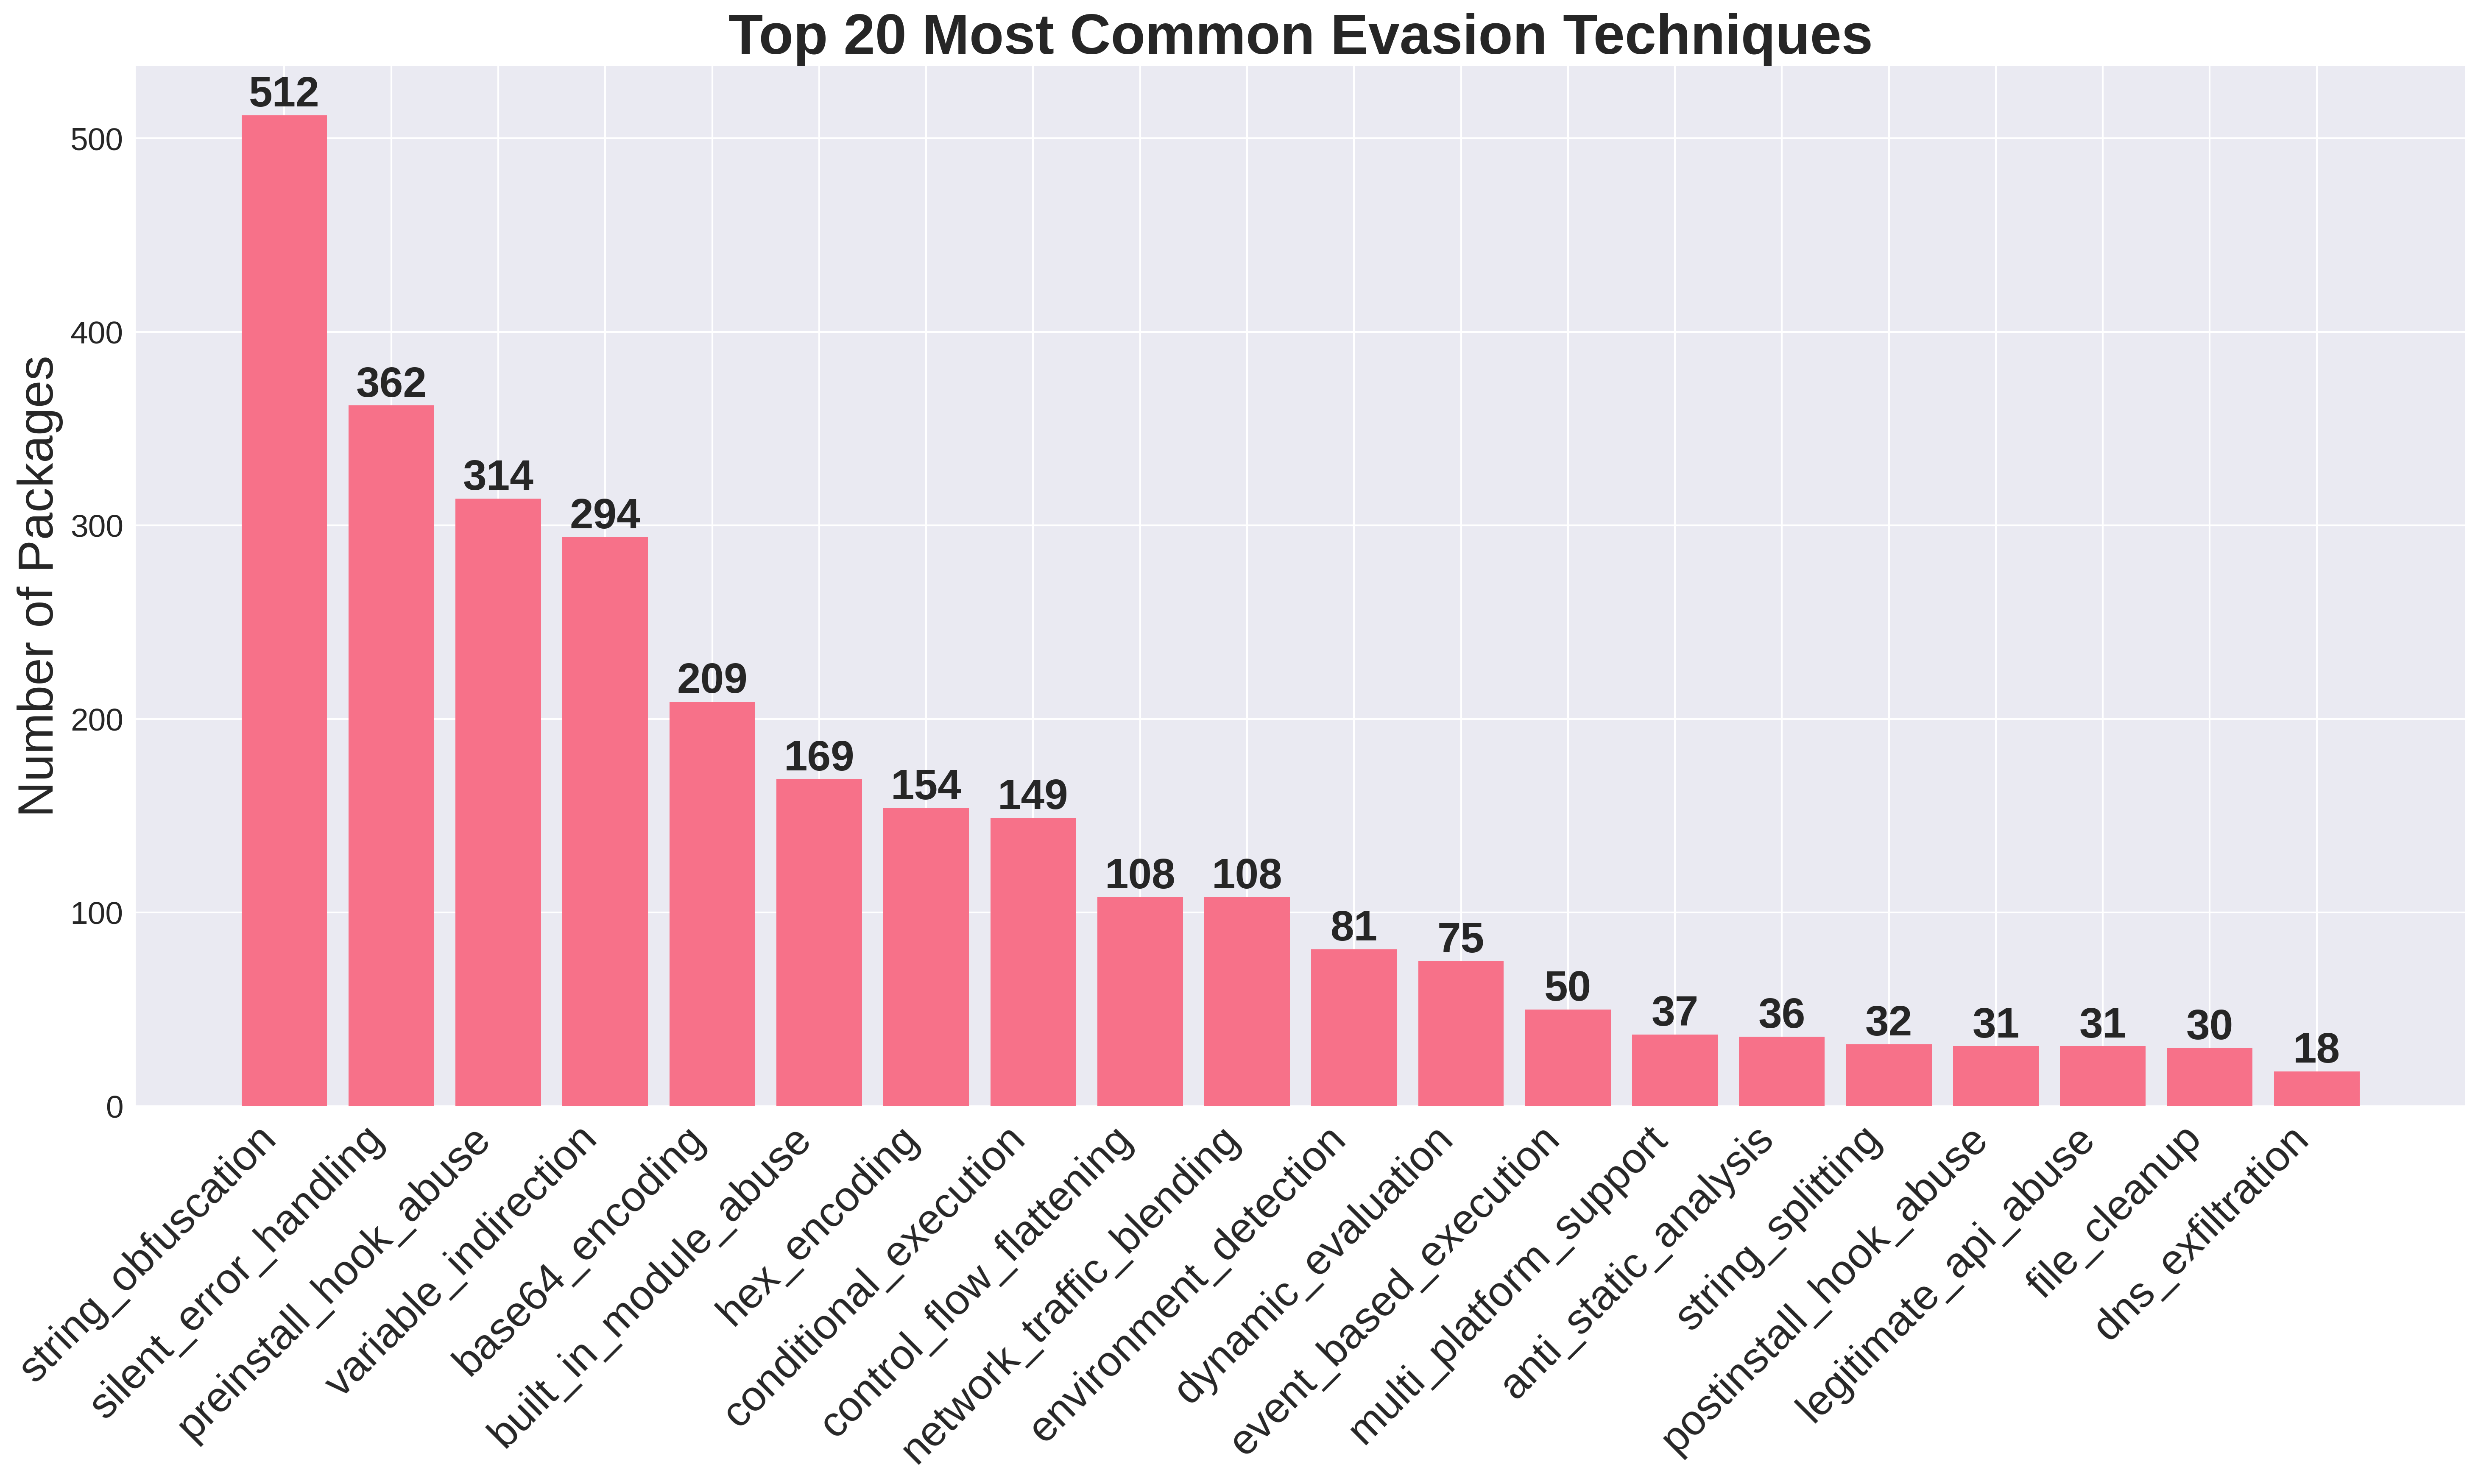

The table this chart was drawn from, first rows:
technique, count, percentage
string_obfuscation, 512, 8.206
silent_error_handling, 362, 5.802
preinstall_hook_abuse, 314, 5.033
variable_indirection, 294, 4.712
base64_encoding, 209, 3.35
built_in_module_abuse, 169, 2.709
hex_encoding, 154, 2.468
conditional_execution, 149, 2.388
control_flow_flattening, 108, 1.731
network_traffic_blending, 108, 1.731
environment_detection, 81, 1.298
dynamic_evaluation, 75, 1.202
event_based_execution, 50, 0.8014
multi_platform_support, 37, 0.593
anti_static_analysis, 36, 0.577
string_splitting, 32, 0.5129
postinstall_hook_abuse, 31, 0.4969
legitimate_api_abuse, 31, 0.4969
file_cleanup, 30, 0.4808
dns_exfiltration, 18, 0.2885
minimal_code, 16, 0.2565
install_script_abuse, 16, 0.2565
user_agent_spoofing, 12, 0.1923
error_suppression, 11, 0.1763
large_file_padding, 10, 0.1603
background_execution, 10, 0.1603
timing_based_evasion, 10, 0.1603
base32_encoding, 9, 0.1443
anti_debugging, 8, 0.1282
multi_endpoint_exfiltration, 8, 0.1282
dependency_confusion, 6, 0.09617
unicode_obfuscation, 5, 0.08014
code_splitting, 5, 0.08014
typosquatting, 4, 0.06411
runtime_caching, 4, 0.06411
anti_tampering, 3, 0.04808
prepare_hook_abuse, 3, 0.04808
anti_tamper, 3, 0.04808
brotli_encoding, 2, 0.03206
shell_expansion, 2, 0.03206
sandbox_detection, 2, 0.03206
ip_spoofing, 1, 0.01603
prototype_pollution, 1, 0.01603
encrypted_communication, 1, 0.01603
timestamp_preservation, 1, 0.01603
code_obfuscation, 1, 0.01603
unicode_escape_encoding, 1, 0.01603
base58_encoding, 1, 0.01603
custom_string_decryption, 1, 0.01603
test_script_abuse, 1, 0.01603
